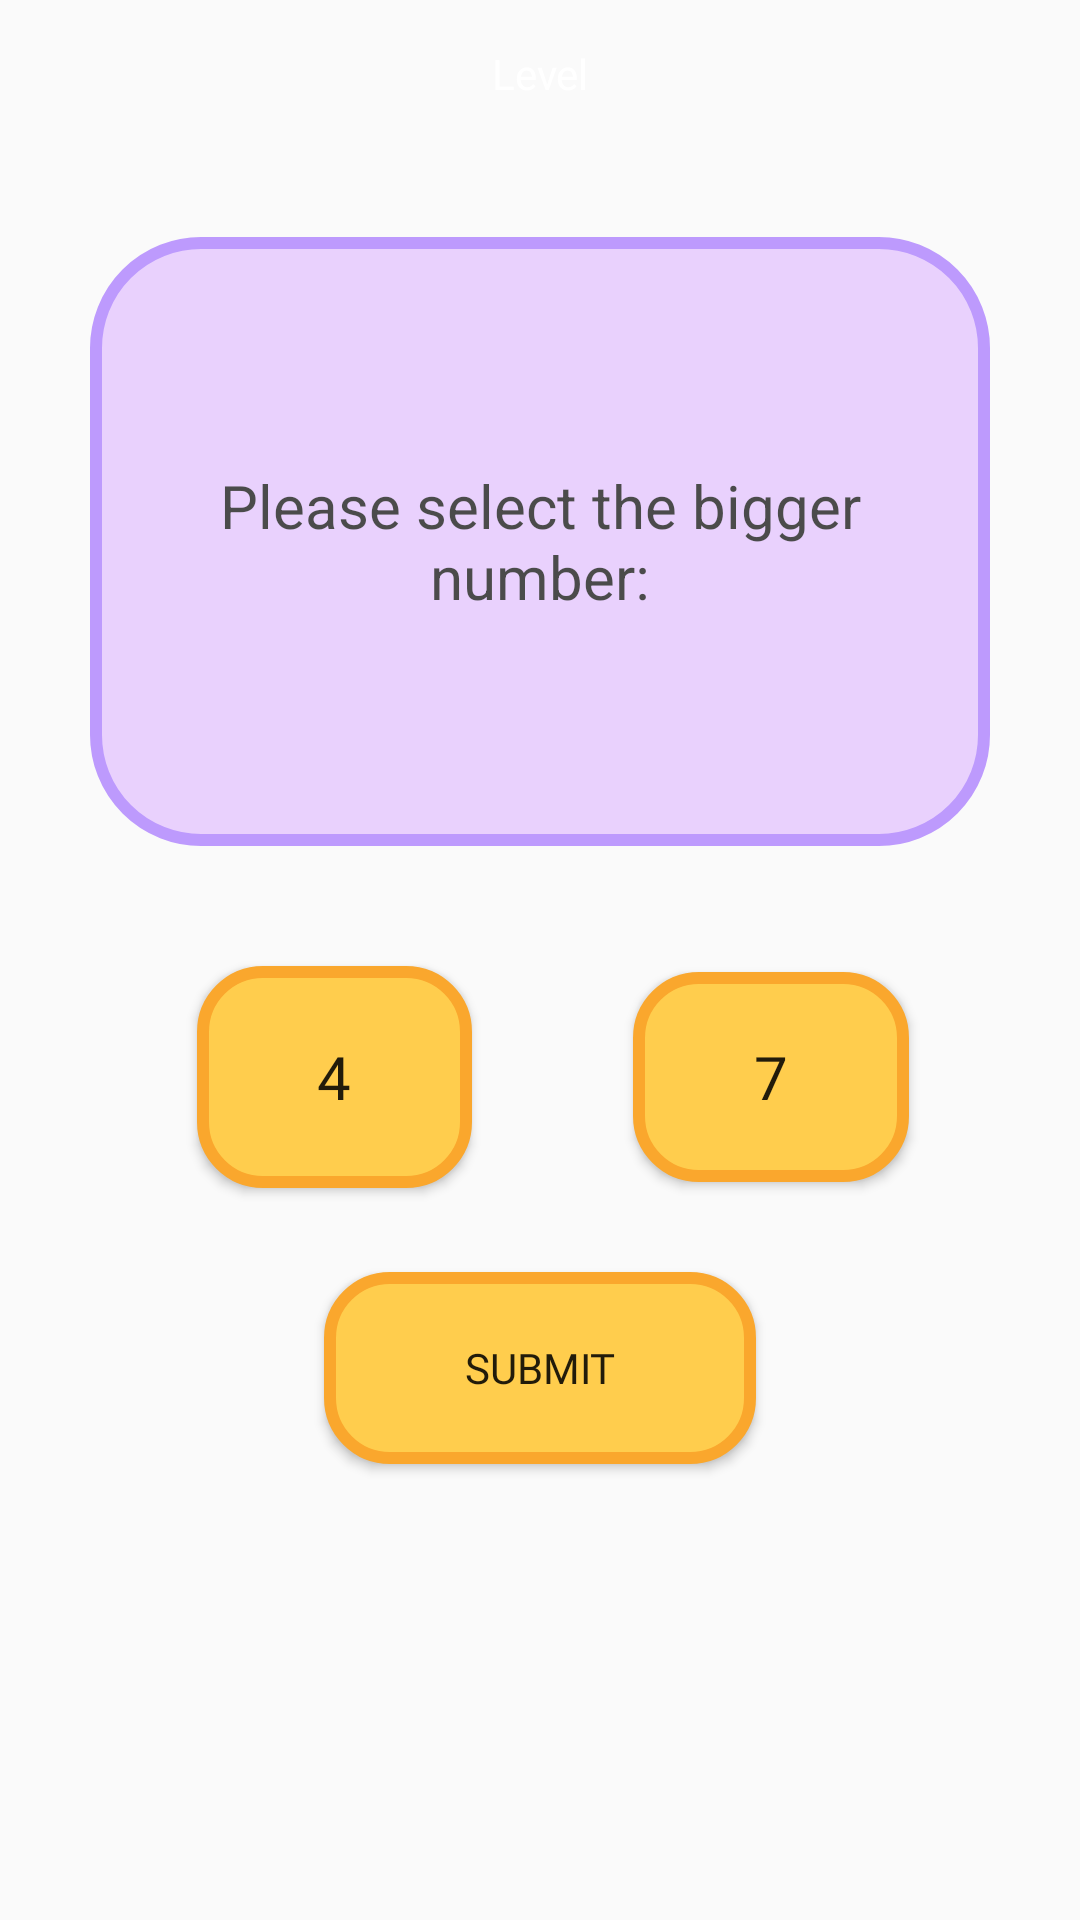

This screen was rendered from an Android layout file. Write that file and the resources it references.
<!-- AndroidManifest.xml: application theme Theme.Assignment1 -->
<!-- res/layout/activity_compare.xml -->
<?xml version="1.0" encoding="utf-8"?>
<LinearLayout xmlns:android="http://schemas.android.com/apk/res/android"
    xmlns:tools="http://schemas.android.com/tools"
    android:id="@+id/compare_ll"
    android:layout_width="match_parent"
    android:layout_height="match_parent"
    android:gravity="center|top"
    android:orientation="vertical"
    tools:context=".CompareActivity">
    <LinearLayout
        android:id="@+id/compare_question_ll"
        android:layout_width="match_parent"
        android:layout_height="match_parent"
        android:orientation="vertical"
        android:gravity="center|top"
        >
    <TextView
        android:id="@+id/cmpLevelTxt"
        android:layout_width="match_parent"
        android:layout_height="49dp"
        android:gravity="center"
        android:text="@string/compLvl"
        android:textAlignment="center"
        android:textColor="@color/white" />

    <TextView
        android:id="@+id/caompareText"
        android:layout_width="match_parent"
        android:layout_height="203dp"
        android:layout_margin="30dp"
        android:alpha="0.7"
        android:background="@drawable/compare_q"
        android:gravity="center"
        android:padding="10dp"
        android:text="@string/compareTxt"
        android:textAlignment="center"
        android:textColor="@color/black"
        android:textSize="20dp" />

    <LinearLayout
        android:layout_width="match_parent"
        android:layout_height="112dp"
        android:clipToPadding="false"
        android:orientation="horizontal"
        android:padding="30px">

        <Space
            android:layout_width="52dp"
            android:layout_height="wrap_content"
            android:layout_weight="1" />

        <Button
            android:id="@+id/conpNumOne"
            android:layout_width="wrap_content"
            android:layout_height="74dp"
            android:layout_weight="1"
            android:background="@drawable/button_border"
            android:fontFamily="@font/handkide"
            android:text="@string/compNum1"
            android:textSize="20dp" />

        <Space
            android:layout_width="50dp"
            android:layout_height="wrap_content"
            android:layout_weight="1" />

        <Button
            android:id="@+id/compNumTwo"
            android:layout_width="wrap_content"
            android:layout_height="70dp"
            android:layout_weight="1"
            android:background="@drawable/button_border"
            android:fontFamily="@font/handkide"
            android:text="@string/compNum2"
            android:textSize="20dp" />

        <Space
            android:layout_width="43dp"
            android:layout_height="wrap_content"
            android:layout_weight="1" />


    </LinearLayout>
        <Button
            android:id="@+id/compSubmitBtn"
            android:layout_width="144dp"
            android:layout_height="64dp"
            android:background="@drawable/button_border"
            android:fontFamily="@font/handkide"
            android:text="@string/compSubmit" />
    </LinearLayout>

    <LinearLayout
        android:id="@+id/compare_answer_ll"
        android:layout_width="match_parent"
        android:layout_height="match_parent"
        android:orientation="vertical"
        android:gravity="center"
        >
    <ImageView
        android:id="@+id/greatJobImage"
        android:layout_width="wrap_content"
        android:layout_height="wrap_content"
        android:src="@drawable/greatjob"
         />



    <ImageView
        android:id="@+id/wrongAnswerImage"
        android:layout_width="wrap_content"
        android:layout_height="wrap_content"
        android:src="@drawable/wrong_answer"
        android:visibility="gone"
         />

    <Button
        android:id="@+id/nextBtn"
        android:layout_width="match_parent"
        android:layout_height="wrap_content"
        android:layout_marginHorizontal="20dp"
        android:background="@drawable/button_border"
        android:text="Next"
        />

    </LinearLayout>
    <LinearLayout
        android:id="@+id/complete_compare_ll"
        android:layout_width="match_parent"
        android:layout_height="match_parent"
        android:orientation="vertical"
        android:visibility="gone"
        >

        <TextView
            android:layout_weight="1"
            android:id="@+id/cmp_complete"
            android:layout_width="match_parent"
            android:layout_height="match_parent"
            android:text="test"
            android:textSize="40dp"
            android:textColor="@color/white"
            android:gravity="center|bottom"/>

        <TextView
            android:layout_weight="1"
            android:id="@+id/cmp_score"
            android:textColor="@color/white"
            android:layout_width="match_parent"
            android:layout_height="match_parent"
            android:gravity="center"
            android:text=""/>

        <Button
            android:layout_weight="1"
            android:id="@+id/cmp_finish"
            android:layout_width="match_parent"
            android:layout_height="match_parent"
            android:layout_marginHorizontal="40dp"
            android:background="@drawable/button_border"
            />
    </LinearLayout>

</LinearLayout>
<!-- resources referenced by this layout -->
<resources>
  <color name="black">#FF000000</color>
  <color name="white">#FFFFFFFF</color>
  <!-- drawable button_border (drawable) -->
  <shape xmlns:android="http://schemas.android.com/apk/res/android"
      android:shape="rectangle">
      <solid android:color="@color/btn_origin" /> 
      <stroke
          android:width="4dp"
          android:color="#FAA72D"
      /> 
      <corners android:radius="20dp" /> 
  </shape>
  <!-- drawable compare_q (drawable) -->
  <?xml version="1.0" encoding="utf-8"?>
  <shape xmlns:android="http://schemas.android.com/apk/res/android">
      <solid android:color="#E2C0FF" />
      <corners
          android:radius="35dp"
          />
      <stroke
          android:width="4dp"
          android:color="#A371FF"
          />
  </shape>
  <!-- drawable greatjob: png bitmap (drawable, 199529 bytes) -->
  <!-- drawable wrong_answer: png bitmap (drawable, 284894 bytes) -->
  <string name="compLvl">Level</string>
  <string name="compNum1">4</string>
  <string name="compNum2">7</string>
  <string name="compSubmit">Submit</string>
  <string name="compareTxt">Please select the bigger number:</string>
  <style name="Theme.Assignment1" parent="Base.Theme.Assignment1" />
  <color name="btn_origin">#FFCD4D</color>
  <style name="Base.Theme.Assignment1" parent="Theme.AppCompat.Light.NoActionBar">
          
          <item name="colorButtonNormal">@color/btn_origin</item>
          <item name="buttonBarStyle">@color/btn_selected</item>
          
      </style>
  <color name="btn_selected">#DD93DD</color>
</resources>
